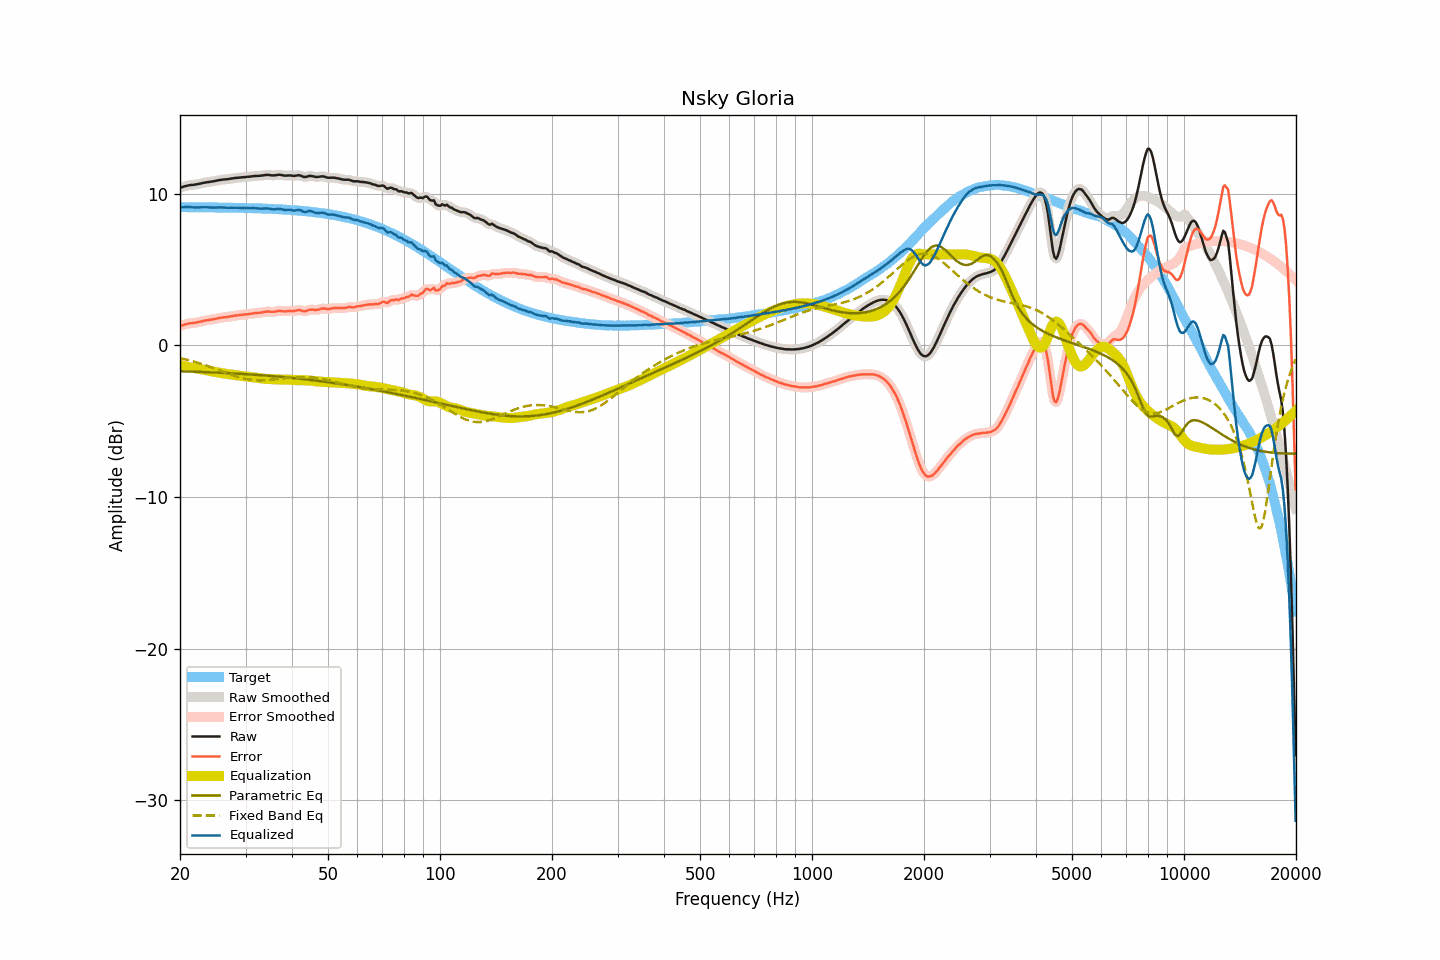

Values plotted in this chart, from the file beside it:
frequency, raw, smoothed, error, error_smoothed, equalization, parametric_eq, fixed_band_eq, equalized_raw, equalized_smoothed, target
20.00, 10.40, 10.40, 1.28, 1.28, -1.29, -1.70, -0.84, 9.11, 9.11, 9.12
20.20, 10.43, 10.43, 1.31, 1.31, -1.32, -1.71, -0.86, 9.11, 9.12, 9.12
20.40, 10.46, 10.47, 1.34, 1.35, -1.35, -1.71, -0.88, 9.12, 9.12, 9.12
20.61, 10.50, 10.50, 1.38, 1.38, -1.37, -1.71, -0.91, 9.13, 9.12, 9.12
20.81, 10.52, 10.53, 1.40, 1.41, -1.40, -1.72, -0.94, 9.13, 9.13, 9.12
21.02, 10.55, 10.55, 1.43, 1.43, -1.42, -1.72, -0.96, 9.13, 9.13, 9.12
21.23, 10.57, 10.57, 1.46, 1.45, -1.44, -1.72, -0.99, 9.13, 9.13, 9.12
21.44, 10.58, 10.58, 1.47, 1.47, -1.46, -1.73, -1.02, 9.12, 9.12, 9.12
21.66, 10.59, 10.59, 1.48, 1.48, -1.48, -1.73, -1.05, 9.11, 9.11, 9.12
21.87, 10.60, 10.61, 1.49, 1.49, -1.50, -1.74, -1.08, 9.10, 9.11, 9.11
22.09, 10.62, 10.62, 1.51, 1.51, -1.52, -1.74, -1.11, 9.11, 9.11, 9.11
22.31, 10.64, 10.64, 1.53, 1.53, -1.53, -1.74, -1.14, 9.11, 9.11, 9.11
22.54, 10.66, 10.66, 1.55, 1.55, -1.55, -1.75, -1.17, 9.11, 9.11, 9.11
22.76, 10.68, 10.69, 1.57, 1.57, -1.58, -1.75, -1.21, 9.11, 9.11, 9.11
22.99, 10.71, 10.71, 1.60, 1.60, -1.60, -1.76, -1.24, 9.12, 9.11, 9.11
23.22, 10.73, 10.73, 1.62, 1.62, -1.62, -1.76, -1.28, 9.11, 9.11, 9.11
23.45, 10.75, 10.75, 1.64, 1.65, -1.64, -1.76, -1.31, 9.11, 9.11, 9.11
23.69, 10.77, 10.77, 1.67, 1.66, -1.66, -1.77, -1.35, 9.11, 9.11, 9.11
23.92, 10.78, 10.79, 1.68, 1.68, -1.68, -1.77, -1.39, 9.10, 9.11, 9.11
24.16, 10.80, 10.80, 1.70, 1.70, -1.70, -1.78, -1.43, 9.10, 9.10, 9.10
24.40, 10.81, 10.81, 1.71, 1.71, -1.72, -1.78, -1.46, 9.10, 9.10, 9.10
24.65, 10.83, 10.83, 1.73, 1.73, -1.74, -1.79, -1.50, 9.10, 9.10, 9.10
24.89, 10.85, 10.85, 1.75, 1.75, -1.76, -1.79, -1.54, 9.10, 9.10, 9.10
25.14, 10.87, 10.88, 1.77, 1.78, -1.78, -1.80, -1.58, 9.10, 9.10, 9.10
25.39, 10.90, 10.90, 1.80, 1.80, -1.79, -1.80, -1.62, 9.11, 9.10, 9.10
25.65, 10.91, 10.92, 1.82, 1.82, -1.81, -1.81, -1.66, 9.10, 9.10, 9.10
25.91, 10.93, 10.93, 1.84, 1.84, -1.83, -1.81, -1.70, 9.10, 9.10, 9.09
26.16, 10.94, 10.94, 1.85, 1.85, -1.85, -1.82, -1.74, 9.10, 9.10, 9.09
26.43, 10.95, 10.95, 1.86, 1.86, -1.86, -1.82, -1.78, 9.09, 9.09, 9.09
26.69, 10.96, 10.96, 1.87, 1.87, -1.88, -1.83, -1.82, 9.08, 9.08, 9.09
26.96, 10.97, 10.98, 1.88, 1.89, -1.89, -1.83, -1.86, 9.08, 9.08, 9.09
27.23, 10.99, 10.99, 1.91, 1.90, -1.91, -1.84, -1.90, 9.08, 9.08, 9.09
27.50, 11.01, 11.01, 1.93, 1.92, -1.92, -1.84, -1.94, 9.09, 9.08, 9.08
27.77, 11.02, 11.03, 1.94, 1.94, -1.94, -1.85, -1.98, 9.08, 9.09, 9.08
28.05, 11.04, 11.04, 1.96, 1.96, -1.96, -1.85, -2.01, 9.09, 9.08, 9.08
28.33, 11.05, 11.05, 1.97, 1.97, -1.97, -1.86, -2.05, 9.08, 9.08, 9.08
28.62, 11.06, 11.06, 1.99, 1.99, -1.99, -1.87, -2.08, 9.08, 9.08, 9.08
28.90, 11.07, 11.07, 2.00, 2.00, -2.00, -1.87, -2.11, 9.07, 9.07, 9.07
29.19, 11.08, 11.08, 2.01, 2.01, -2.01, -1.88, -2.14, 9.07, 9.07, 9.07
29.48, 11.09, 11.09, 2.02, 2.02, -2.02, -1.89, -2.17, 9.07, 9.07, 9.07
29.78, 11.10, 11.10, 2.04, 2.04, -2.04, -1.89, -2.19, 9.07, 9.07, 9.07
30.08, 11.11, 11.11, 2.05, 2.05, -2.05, -1.90, -2.21, 9.06, 9.06, 9.06
30.38, 11.12, 11.12, 2.06, 2.06, -2.06, -1.91, -2.23, 9.06, 9.06, 9.06
30.68, 11.13, 11.13, 2.07, 2.07, -2.08, -1.91, -2.25, 9.06, 9.06, 9.06
30.99, 11.14, 11.15, 2.09, 2.09, -2.09, -1.92, -2.27, 9.05, 9.05, 9.06
31.30, 11.16, 11.16, 2.11, 2.11, -2.10, -1.93, -2.28, 9.06, 9.06, 9.05
31.61, 11.17, 11.17, 2.12, 2.12, -2.12, -1.93, -2.29, 9.06, 9.06, 9.05
31.93, 11.18, 11.18, 2.14, 2.13, -2.13, -1.94, -2.30, 9.05, 9.05, 9.05
32.24, 11.18, 11.18, 2.14, 2.14, -2.14, -1.95, -2.30, 9.04, 9.04, 9.04
32.57, 11.19, 11.19, 2.15, 2.15, -2.16, -1.96, -2.31, 9.03, 9.03, 9.04
32.89, 11.19, 11.20, 2.16, 2.16, -2.17, -1.96, -2.31, 9.02, 9.02, 9.04
33.22, 11.21, 11.21, 2.18, 2.18, -2.19, -1.97, -2.30, 9.03, 9.02, 9.03
33.55, 11.22, 11.23, 2.19, 2.20, -2.20, -1.98, -2.30, 9.03, 9.03, 9.03
33.89, 11.24, 11.24, 2.22, 2.22, -2.20, -1.99, -2.30, 9.04, 9.04, 9.02
34.23, 11.25, 11.25, 2.23, 2.23, -2.21, -2.00, -2.29, 9.04, 9.04, 9.02
34.57, 11.25, 11.25, 2.24, 2.23, -2.22, -2.00, -2.28, 9.03, 9.03, 9.02
34.92, 11.23, 11.24, 2.22, 2.22, -2.23, -2.01, -2.27, 9.01, 9.01, 9.01
35.27, 11.22, 11.22, 2.22, 2.22, -2.23, -2.02, -2.26, 8.99, 8.99, 9.01
35.62, 11.21, 11.22, 2.21, 2.22, -2.24, -2.03, -2.25, 8.97, 8.98, 9.00
35.97, 11.22, 11.22, 2.23, 2.23, -2.24, -2.04, -2.24, 8.98, 8.98, 9.00
... 635 more rows
